Image classification data set "dataset" (MuhamadAlee/TensorflowJS_CNN on GitHub). Class labels (3): formal shirt, pents, t-shirt.

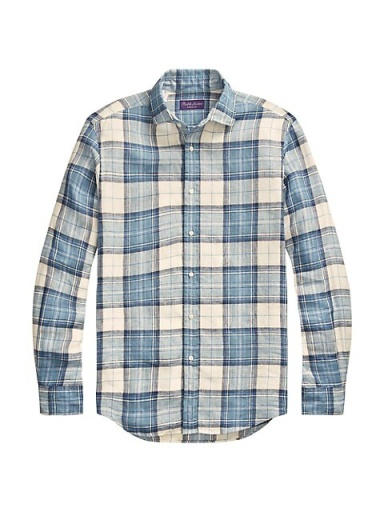
Label: formal shirt

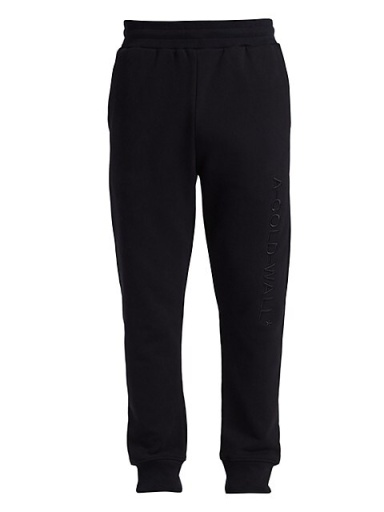
Label: pents

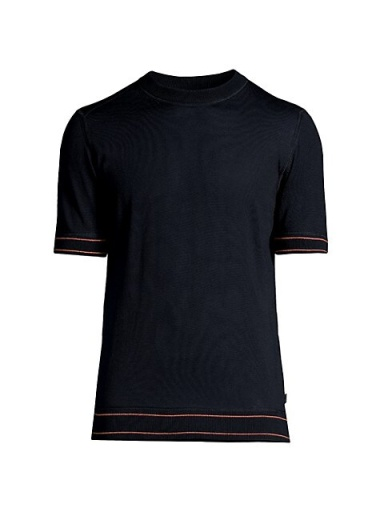
Label: t-shirt

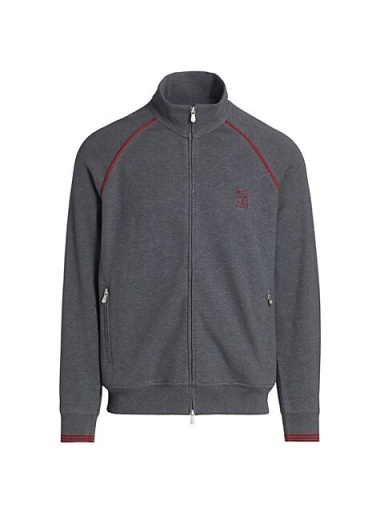
Label: formal shirt

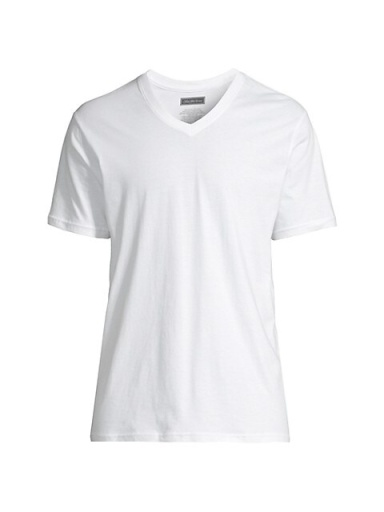
Label: t-shirt

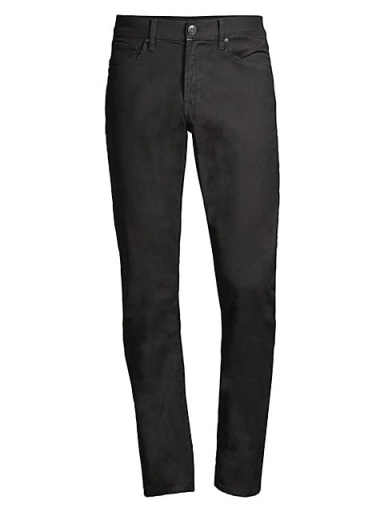
Label: pents
